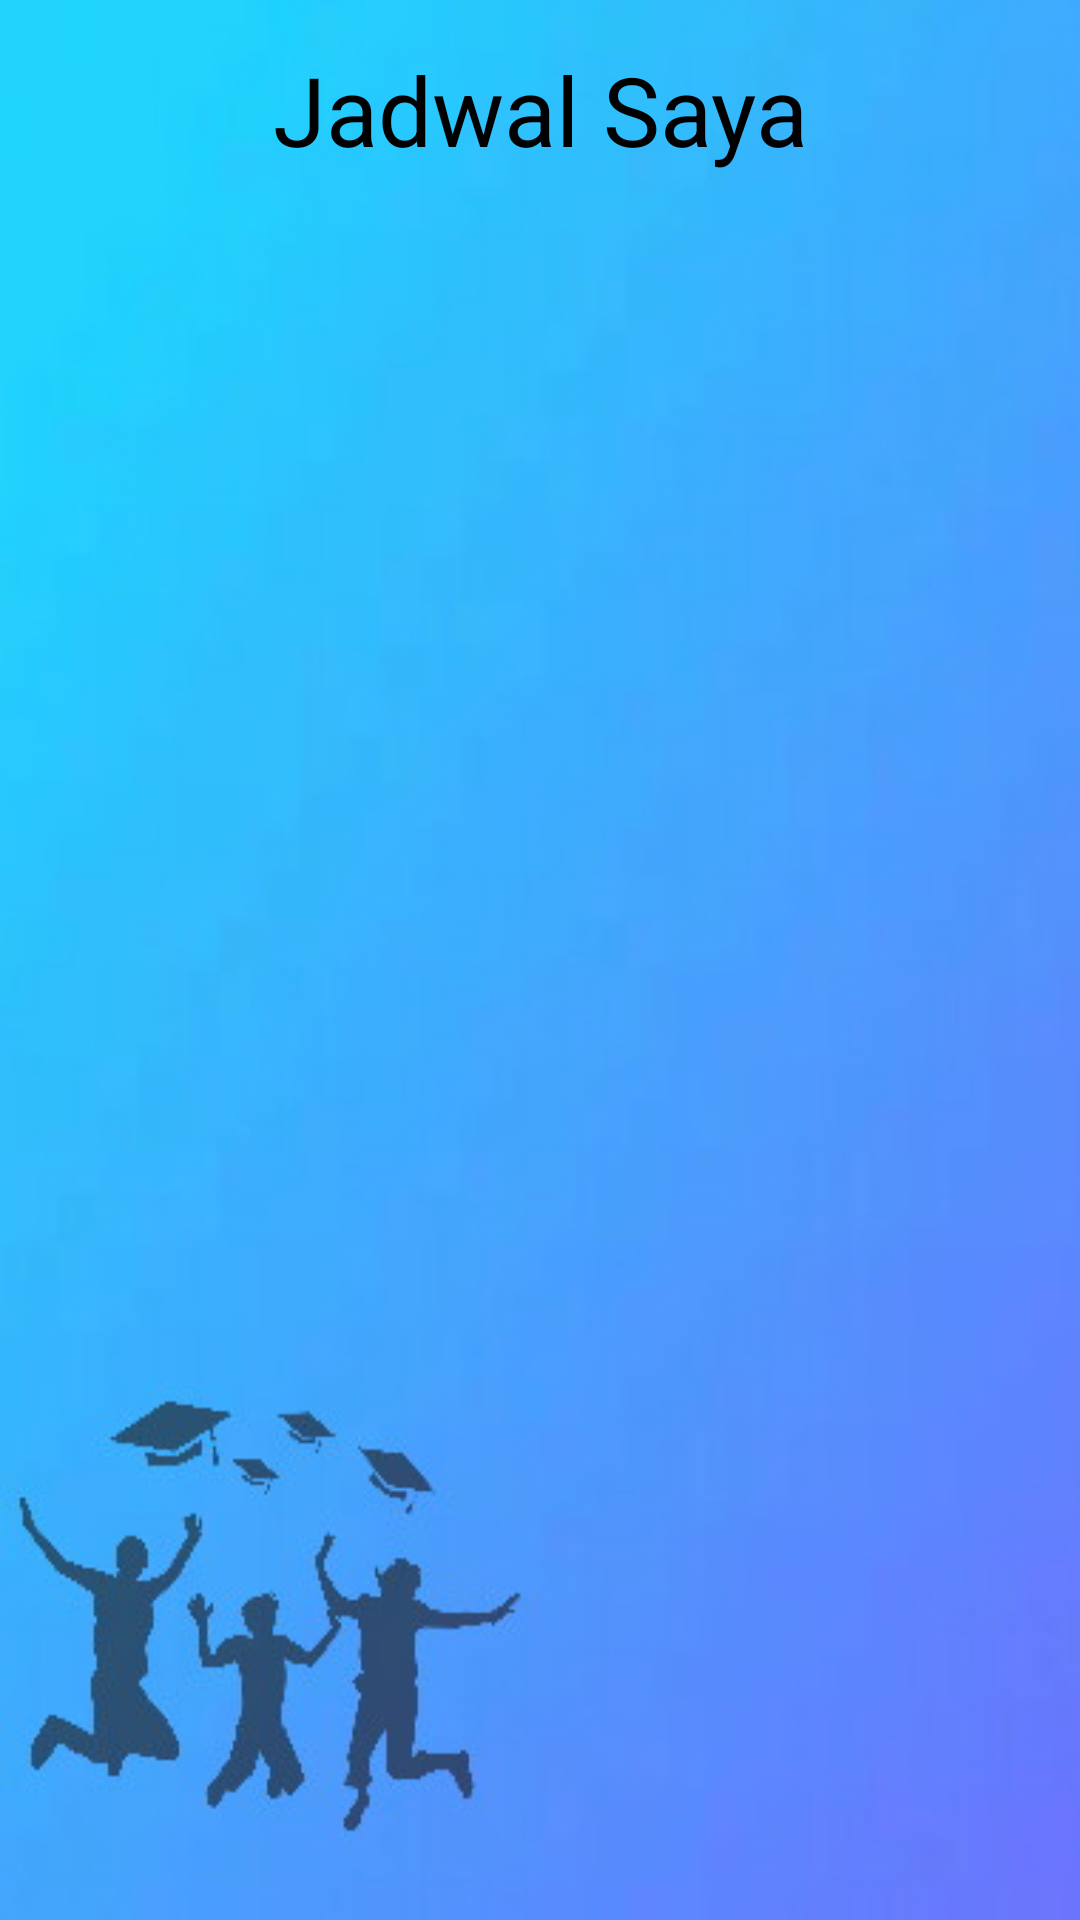

Produce the Android XML layout that renders to this screen, including the resource entries it uses.
<!-- AndroidManifest.xml: application theme Theme.AbsensSiswaSMKN1Bantul -->
<!-- res/layout/fragment_schedule.xml -->
<?xml version="1.0" encoding="utf-8"?>
<FrameLayout xmlns:android="http://schemas.android.com/apk/res/android"
    xmlns:tools="http://schemas.android.com/tools"
    android:layout_width="match_parent"
    android:layout_height="match_parent"
    tools:context=".UI.ScheduleFragment"
    android:background="@drawable/background">

    <LinearLayout
        android:layout_width="match_parent"
        android:layout_height="match_parent"
        android:orientation="vertical"
        android:padding="15dp">

        <TextView
            android:layout_width="match_parent"
            android:layout_height="wrap_content"
            android:text="Jadwal Saya"
            android:textSize="32sp"
            android:textColor="@color/black"
            android:textAlignment="center"/>

        <androidx.recyclerview.widget.RecyclerView
            android:id="@+id/rvDay"
            android:layout_width="match_parent"
            android:layout_height="match_parent"
            android:layout_marginTop="15sp"/>

    </LinearLayout>
</FrameLayout>
<!-- resources referenced by this layout -->
<resources>
  <color name="black">#FF000000</color>
  <!-- drawable background: jpg bitmap (drawable, 19439 bytes) -->
  <style name="Theme.AbsensSiswaSMKN1Bantul" parent="Theme.MaterialComponents.DayNight.DarkActionBar">
          
          <item name="colorPrimary">#FF2196F3</item>
          <item name="colorPrimaryVariant">@color/purple_700</item>
          <item name="colorOnPrimary">@color/white</item>
          
          <item name="colorSecondary">@color/teal_200</item>
          <item name="colorSecondaryVariant">@color/teal_700</item>
          <item name="colorOnSecondary">@color/black</item>
          
          <item name="android:statusBarColor" tools:targetApi="l">?attr/colorPrimaryVariant</item>
          
      </style>
  <color name="purple_700">#FF3700B3</color>
  <color name="white">#FFFFFFFF</color>
  <color name="teal_200">#FF03DAC5</color>
  <color name="teal_700">#FF018786</color>
</resources>
